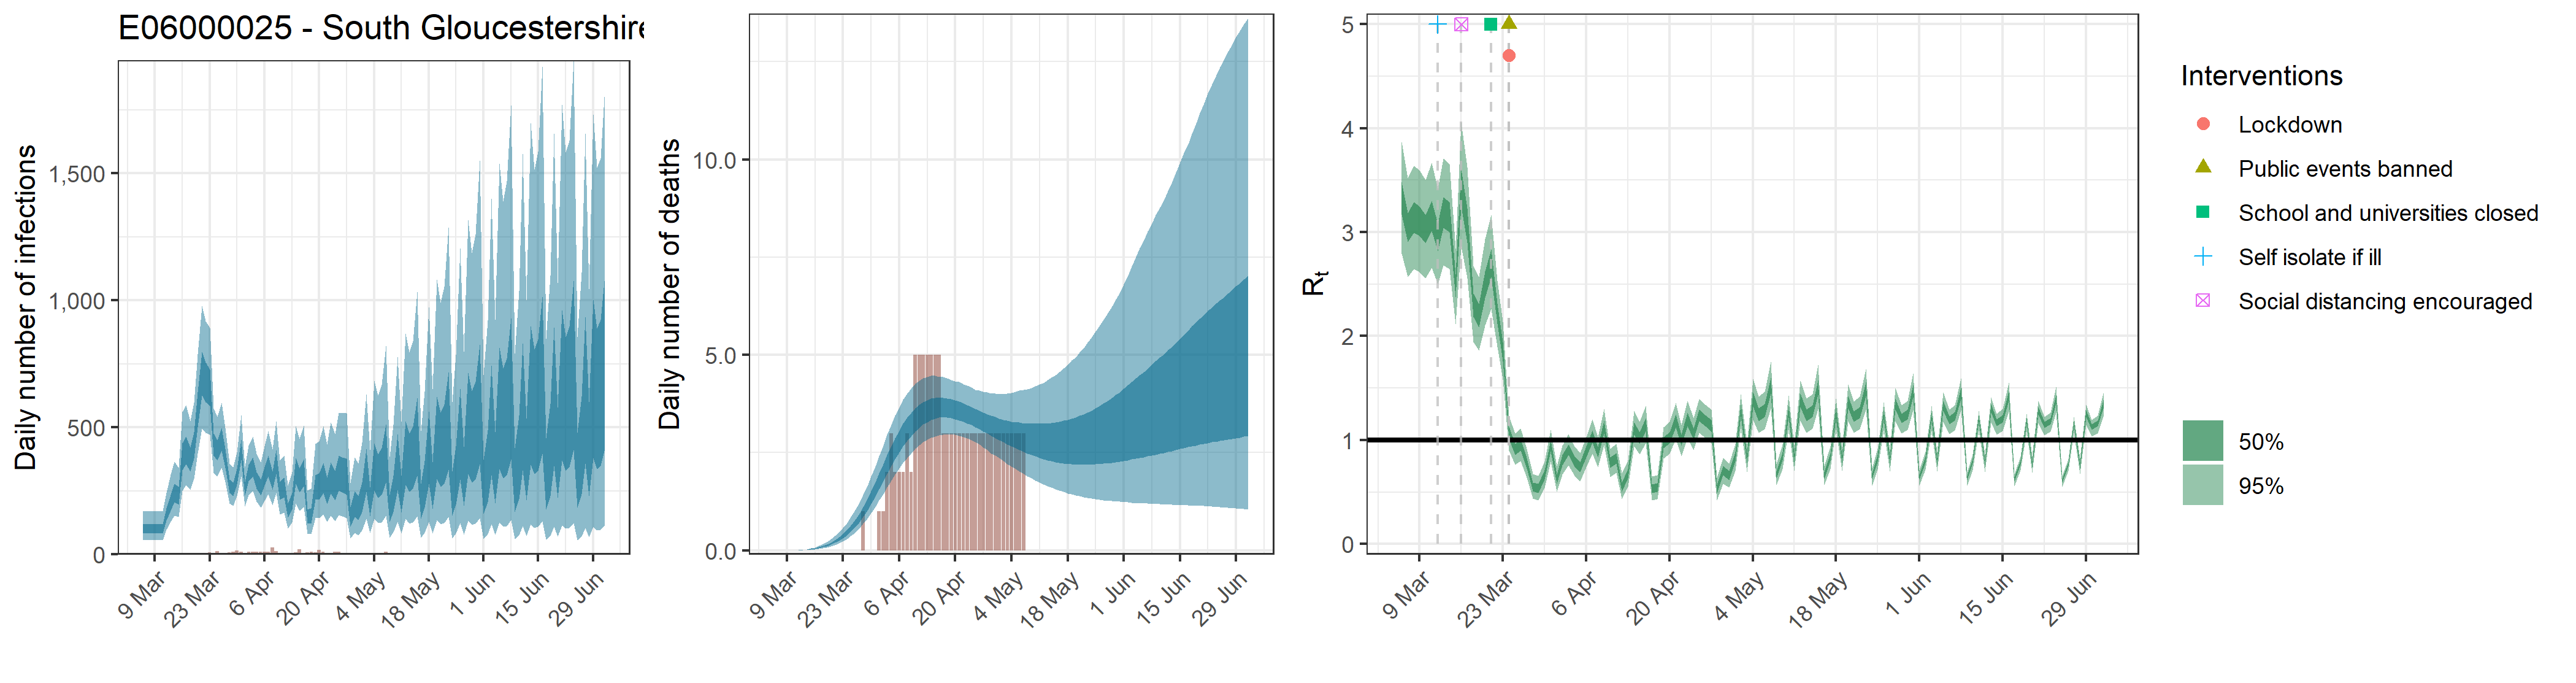

Data behind this chart, as committed beside it:
, date, country, reported_cases, predicted_cases, cases_min, cases_max, cases_min2, cases_max2, reported_deaths, estimated_deaths, deaths_min, deaths_max, deaths_min2, deaths_max2, rt, rt_min, rt_max, rt_min2, rt_max2
1, 2020-03-06, E06000025 - South Gloucestershire, 0, 102.2, 56.47, 168.7, 82.28, 118.5, 0, 1.02231540280287e-13, 5.64692694334301e-14, 1.68668519966853e-13, 8.22810180123454e-14, 1.18454883679841e-13, 3.343, 2.796, 3.867, 3.17, 3.482
2, 2020-03-07, E06000025 - South Gloucestershire, 0, 102.2, 56.47, 168.7, 82.28, 118.5, 0, 3.1598246314899e-06, 1.83007133659094e-06, 5.16532448643991e-06, 2.56596986473646e-06, 3.62418677311576e-06, 3.059, 2.571, 3.521, 2.906, 3.185
3, 2020-03-08, E06000025 - South Gloucestershire, 1, 102.2, 56.47, 168.7, 82.28, 118.5, 0, 3.26515211920623e-05, 1.8910737144773e-05, 5.33750196932125e-05, 2.65150219356101e-05, 3.74499299888628e-05, 3.155, 2.645, 3.639, 2.993, 3.291
4, 2020-03-09, E06000025 - South Gloucestershire, 2, 102.2, 56.47, 168.7, 82.28, 118.5, 0, 0.0002117, 0.0001226, 0.0003461, 0.0001719, 0.0002428, 3.119, 2.619, 3.598, 2.966, 3.246
5, 2020-03-10, E06000025 - South Gloucestershire, 0, 102.2, 56.47, 168.7, 82.28, 118.5, 0, 0.0008532, 0.0004941, 0.001395, 0.0006928, 0.0009785, 3.043, 2.559, 3.501, 2.892, 3.168
6, 2020-03-11, E06000025 - South Gloucestershire, 3, 102.2, 56.47, 168.7, 82.28, 118.5, 0, 0.002444, 0.001415, 0.003995, 0.001984, 0.002803, 3.171, 2.658, 3.665, 3.011, 3.302
7, 2020-03-12, E06000025 - South Gloucestershire, 3, 158.8, 97.82, 242.7, 133.3, 181.2, 0, 0.00573, 0.003319, 0.009366, 0.004653, 0.006572, 2.962, 2.498, 3.42, 2.817, 3.084
8, 2020-03-13, E06000025 - South Gloucestershire, 3, 206, 127.7, 314.1, 173, 235.8, 0, 0.01135, 0.006577, 0.01856, 0.00922, 0.01302, 3.203, 2.681, 3.707, 3.041, 3.335
9, 2020-03-14, E06000025 - South Gloucestershire, 0, 243.7, 152.7, 366.2, 205.6, 278.7, 0, 0.02005, 0.01162, 0.03277, 0.01629, 0.023, 3.161, 2.646, 3.656, 3.002, 3.289
10, 2020-03-15, E06000025 - South Gloucestershire, 1, 232.4, 148.2, 341.4, 196.8, 264.9, 0, 0.03283, 0.01907, 0.0536, 0.02668, 0.03766, 2.488, 2.113, 2.841, 2.377, 2.595
11, 2020-03-16, E06000025 - South Gloucestershire, 0, 386.6, 250.2, 560.3, 330.5, 437.9, 0, 0.05007, 0.02916, 0.08154, 0.04071, 0.05739, 3.44, 2.862, 4.057, 3.253, 3.609
12, 2020-03-17, E06000025 - South Gloucestershire, 1, 412.9, 273.8, 587.7, 356.1, 465.1, 0, 0.07269, 0.04249, 0.1179, 0.05923, 0.08315, 3.068, 2.555, 3.624, 2.9, 3.229
13, 2020-03-18, E06000025 - South Gloucestershire, 2, 375.9, 254.5, 524, 327.1, 420.4, 0, 0.1018, 0.05986, 0.1646, 0.08323, 0.1163, 2.299, 1.944, 2.675, 2.183, 2.409
14, 2020-03-19, E06000025 - South Gloucestershire, 1, 432, 298.5, 596.3, 377.1, 480.3, 0, 0.1377, 0.08176, 0.2216, 0.113, 0.1571, 2.2, 1.859, 2.567, 2.087, 2.31
15, 2020-03-20, E06000025 - South Gloucestershire, 0, 573.7, 396.6, 788.7, 500.5, 637.3, 0, 0.182, 0.1094, 0.2902, 0.1496, 0.2075, 2.499, 2.105, 2.936, 2.367, 2.623
16, 2020-03-21, E06000025 - South Gloucestershire, 3, 717, 496.5, 978.5, 625.3, 796.7, 0, 0.2358, 0.1438, 0.371, 0.195, 0.2682, 2.706, 2.263, 3.168, 2.568, 2.837
17, 2020-03-22, E06000025 - South Gloucestershire, 3, 682.9, 479.4, 919.5, 600.7, 756.3, 0, 0.3001, 0.186, 0.4667, 0.2496, 0.3404, 2.22, 1.897, 2.532, 2.123, 2.316
18, 2020-03-23, E06000025 - South Gloucestershire, 8, 662.7, 472.3, 892.6, 585.9, 728.3, 0, 0.3767, 0.2365, 0.5767, 0.314, 0.4265, 1.853, 1.581, 2.137, 1.762, 1.944
19, 2020-03-24, E06000025 - South Gloucestershire, 5, 435.7, 320.5, 574.4, 390, 477.3, 0, 0.4669, 0.2969, 0.7076, 0.3917, 0.5276, 1.067, 0.9003, 1.23, 1.01, 1.126
20, 2020-03-25, E06000025 - South Gloucestershire, 13, 412.1, 306, 540.6, 369.7, 450.2, 0, 0.5729, 0.3707, 0.8539, 0.4846, 0.6451, 0.9118, 0.7628, 1.062, 0.8594, 0.9646
21, 2020-03-26, E06000025 - South Gloucestershire, 4, 456.8, 340.4, 598.1, 409.1, 498.6, 0, 0.6959, 0.4572, 1.027, 0.593, 0.7815, 0.9542, 0.8004, 1.109, 0.9005, 1.009
22, 2020-03-27, E06000025 - South Gloucestershire, 6, 381.1, 284.9, 498.4, 341.6, 414.8, 0, 0.8367, 0.5593, 1.217, 0.7165, 0.9392, 0.7778, 0.6396, 0.9175, 0.7283, 0.827
23, 2020-03-28, E06000025 - South Gloucestershire, 8, 270.8, 200.3, 357.7, 242.1, 296.2, 1, 0.9965, 0.6794, 1.424, 0.8566, 1.117, 0.5514, 0.4352, 0.6747, 0.5081, 0.5938
24, 2020-03-29, E06000025 - South Gloucestershire, 9, 258.4, 190, 343, 230.6, 283.4, 0, 1.173, 0.81, 1.65, 1.015, 1.311, 0.5357, 0.4214, 0.6586, 0.4928, 0.5777
25, 2020-03-30, E06000025 - South Gloucestershire, 15, 308.3, 229.8, 402.6, 276.1, 336.5, 0, 1.365, 0.958, 1.897, 1.186, 1.521, 0.665, 0.5393, 0.7922, 0.6193, 0.71
26, 2020-03-31, E06000025 - South Gloucestershire, 11, 415, 308.2, 548.6, 371.5, 452.7, 0, 1.569, 1.114, 2.151, 1.372, 1.744, 0.9445, 0.7907, 1.098, 0.8897, 1
27, 2020-04-01, E06000025 - South Gloucestershire, 6, 260.8, 189.5, 346.3, 232, 286.4, 1, 1.782, 1.278, 2.415, 1.566, 1.973, 0.6262, 0.5023, 0.7498, 0.5815, 0.6702
28, 2020-04-02, E06000025 - South Gloucestershire, 9, 322.9, 232.7, 428.3, 287, 353.8, 1, 1.997, 1.447, 2.684, 1.765, 2.206, 0.8091, 0.669, 0.9465, 0.7591, 0.86
29, 2020-04-03, E06000025 - South Gloucestershire, 10, 347.2, 249.3, 463.4, 307.8, 381.3, 2, 2.211, 1.616, 2.956, 1.962, 2.437, 0.908, 0.7587, 1.055, 0.8557, 0.9603
30, 2020-04-04, E06000025 - South Gloucestershire, 9, 292.6, 207.5, 396.1, 258.1, 324.1, 3, 2.42, 1.786, 3.208, 2.155, 2.661, 0.7937, 0.6543, 0.9376, 0.7442, 0.8434
31, 2020-04-05, E06000025 - South Gloucestershire, 10, 264.9, 183.3, 363.2, 231.7, 294.3, 2, 2.617, 1.948, 3.452, 2.341, 2.869, 0.7396, 0.6048, 0.8765, 0.6915, 0.788
32, 2020-04-06, E06000025 - South Gloucestershire, 10, 308.3, 211, 424.5, 269.8, 342.7, 2, 2.801, 2.101, 3.66, 2.514, 3.064, 0.886, 0.7396, 1.03, 0.835, 0.9374
33, 2020-04-07, E06000025 - South Gloucestershire, 9, 349.5, 237.8, 486.1, 306, 388.9, 2, 2.969, 2.243, 3.856, 2.67, 3.239, 1.035, 0.8708, 1.197, 0.9779, 1.092
34, 2020-04-08, E06000025 - South Gloucestershire, 28, 292.1, 192.5, 412.4, 253.5, 327, 3, 3.118, 2.372, 4.016, 2.813, 3.396, 0.8842, 0.7373, 1.03, 0.8328, 0.9357
35, 2020-04-09, E06000025 - South Gloucestershire, 13, 367.1, 241.7, 525.5, 317.1, 410.6, 2, 3.249, 2.491, 4.159, 2.935, 3.533, 1.127, 0.9532, 1.301, 1.066, 1.187
36, 2020-04-10, E06000025 - South Gloucestershire, 6, 253.1, 158.3, 370.1, 215.5, 286.3, 5, 3.36, 2.603, 4.269, 3.045, 3.643, 0.7823, 0.6419, 0.9179, 0.7333, 0.8319
37, 2020-04-11, E06000025 - South Gloucestershire, 6, 266.1, 165.6, 390.2, 225.6, 301.5, 5, 3.451, 2.703, 4.348, 3.141, 3.732, 0.825, 0.6862, 0.9639, 0.7762, 0.875
38, 2020-04-12, E06000025 - South Gloucestershire, 4, 175.6, 102.5, 269.8, 145.2, 200.9, 5, 3.525, 2.768, 4.407, 3.222, 3.798, 0.5497, 0.4297, 0.6803, 0.5043, 0.5941
39, 2020-04-13, E06000025 - South Gloucestershire, 2, 211.6, 125.3, 324.3, 176, 242.6, 5, 3.579, 2.834, 4.445, 3.283, 3.848, 0.6776, 0.5489, 0.8043, 0.6318, 0.7232
40, 2020-04-14, E06000025 - South Gloucestershire, 8, 333.6, 199.9, 506.1, 278, 379.8, 5, 3.62, 2.88, 4.464, 3.336, 3.883, 1.112, 0.9413, 1.283, 1.052, 1.171
41, 2020-04-15, E06000025 - South Gloucestershire, 19, 295.1, 172.9, 454.5, 243.9, 338.2, 5, 3.645, 2.916, 4.463, 3.372, 3.903, 1.021, 0.8627, 1.178, 0.9651, 1.077
42, 2020-04-16, E06000025 - South Gloucestershire, 6, 326.1, 187, 508.6, 268, 374.2, 5, 3.657, 2.945, 4.442, 3.397, 3.911, 1.15, 0.9718, 1.332, 1.085, 1.213
43, 2020-04-17, E06000025 - South Gloucestershire, 7, 151.6, 79.49, 251.5, 120.8, 177.5, 3, 3.656, 2.963, 4.433, 3.4, 3.908, 0.5345, 0.4214, 0.6493, 0.4934, 0.5758
44, 2020-04-18, E06000025 - South Gloucestershire, 9, 153.9, 79.48, 257.9, 121.7, 181.5, 3, 3.647, 2.972, 4.407, 3.398, 3.89, 0.5443, 0.4329, 0.6615, 0.503, 0.5846
45, 2020-04-19, E06000025 - South Gloucestershire, 7, 268, 143.7, 434.8, 214.3, 312.6, 3, 3.628, 2.969, 4.353, 3.389, 3.865, 0.9749, 0.8247, 1.121, 0.9231, 1.027
46, 2020-04-20, E06000025 - South Gloucestershire, 16, 271, 141.7, 445.1, 216.1, 318.8, 3, 3.601, 2.955, 4.331, 3.362, 3.837, 1.022, 0.8668, 1.173, 0.9683, 1.076
47, 2020-04-21, E06000025 - South Gloucestershire, 10, 305.9, 157.5, 505.7, 241.5, 359.6, 3, 3.57, 2.935, 4.304, 3.33, 3.805, 1.185, 1.009, 1.362, 1.121, 1.247
48, 2020-04-22, E06000025 - South Gloucestershire, 5, 255.2, 127.2, 433.7, 199.3, 302.5, 3, 3.534, 2.899, 4.245, 3.294, 3.765, 0.9964, 0.8452, 1.147, 0.9434, 1.05
49, 2020-04-23, E06000025 - South Gloucestershire, 3, 307.9, 152.6, 520.8, 239.4, 363.6, 3, 3.492, 2.868, 4.212, 3.252, 3.714, 1.198, 1.018, 1.379, 1.133, 1.262
50, 2020-04-24, E06000025 - South Gloucestershire, 9, 275.4, 131.7, 475.1, 212.3, 329.2, 3, 3.445, 2.825, 4.17, 3.211, 3.672, 1.06, 0.9037, 1.212, 1.006, 1.114
51, 2020-04-25, E06000025 - South Gloucestershire, 11, 325.8, 155.4, 559.1, 250.4, 389.4, 3, 3.397, 2.772, 4.112, 3.156, 3.628, 1.236, 1.068, 1.396, 1.181, 1.294
52, 2020-04-26, E06000025 - South Gloucestershire, 2, 318.8, 149, 556.3, 243.2, 382.6, 3, 3.346, 2.707, 4.086, 3.104, 3.575, 1.187, 1.023, 1.343, 1.133, 1.242
53, 2020-04-27, E06000025 - South Gloucestershire, 6, 312.9, 142.2, 556.1, 234.5, 376.5, 3, 3.295, 2.639, 4.056, 3.046, 3.534, 1.135, 0.9715, 1.293, 1.079, 1.191
54, 2020-04-28, E06000025 - South Gloucestershire, 1, 150.6, 62.18, 281.4, 109.2, 185.5, 3, 3.246, 2.563, 4.038, 2.991, 3.487, 0.529, 0.4216, 0.6372, 0.4901, 0.5682
55, 2020-04-29, E06000025 - South Gloucestershire, 2, 202.9, 84.31, 382.3, 147.4, 248, 3, 3.197, 2.481, 4.01, 2.935, 3.451, 0.7044, 0.5807, 0.8254, 0.6611, 0.7487
56, 2020-04-30, E06000025 - South Gloucestershire, 6, 187.8, 75.98, 358.3, 135.3, 230.8, 3, 3.149, 2.421, 4.015, 2.872, 3.413, 0.6605, 0.5416, 0.7746, 0.6177, 0.7028
57, 2020-05-01, E06000025 - South Gloucestershire, 3, 230.6, 93.73, 440.2, 166.5, 282.4, 3, 3.107, 2.36, 4, 2.819, 3.376, 0.8379, 0.7039, 0.9658, 0.7914, 0.8844
58, 2020-05-02, E06000025 - South Gloucestershire, 5, 338.5, 141.1, 631.8, 246.1, 414.9, 3, 3.068, 2.281, 3.999, 2.768, 3.344, 1.283, 1.113, 1.444, 1.228, 1.339
59, 2020-05-03, E06000025 - South Gloucestershire, 4, 213.6, 84.09, 410.4, 149.9, 263, 3, 3.033, 2.206, 4.016, 2.714, 3.324, 0.8269, 0.6945, 0.9608, 0.7806, 0.8738
60, 2020-05-04, E06000025 - South Gloucestershire, 3, 355.7, 141.1, 685.3, 251.6, 437.5, 3, 2.998, 2.149, 4.034, 2.662, 3.299, 1.391, 1.193, 1.591, 1.321, 1.46
... 59 more rows
